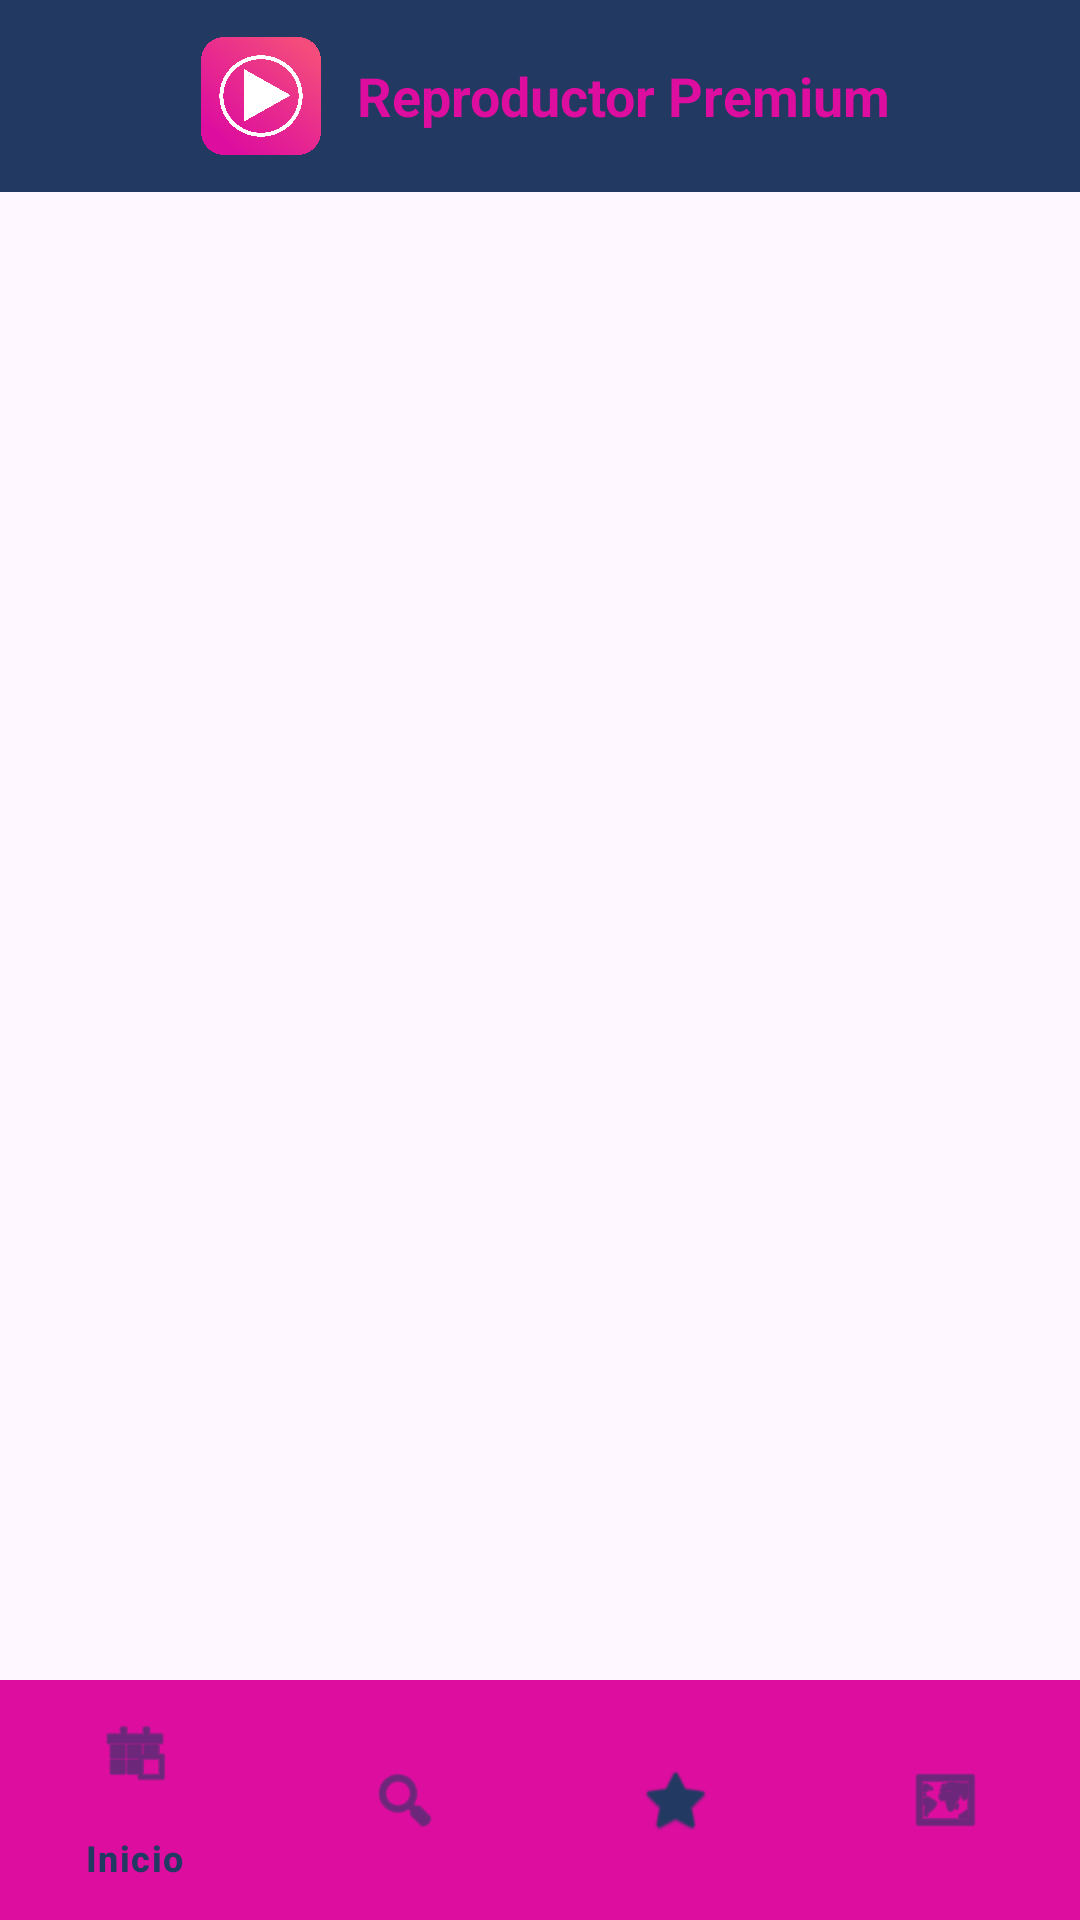

Here is an Android app screen rendered from its layout file. Give the layout XML and the strings, colors and styles it references.
<!-- AndroidManifest.xml: application theme Theme.Actividad2 -->
<!-- res/layout/activity_main.xml -->
<?xml version="1.0" encoding="utf-8"?>
<androidx.drawerlayout.widget.DrawerLayout
    xmlns:android="http://schemas.android.com/apk/res/android"
    xmlns:app="http://schemas.android.com/apk/res-auto"
    xmlns:tools="http://schemas.android.com/tools"
    android:id="@+id/drawer_layout"
    android:layout_width="match_parent"
    android:layout_height="match_parent"
    android:fitsSystemWindows="true"
    tools:context=".ui.main.MainActivity">

    <LinearLayout
        android:id="@+id/main_content"
        android:layout_width="match_parent"
        android:layout_height="match_parent"
        android:orientation="vertical">

        <androidx.appcompat.widget.Toolbar
            android:id="@+id/toolbar"
            android:layout_width="match_parent"
            android:layout_height="?attr/actionBarSize"
            android:background="@color/Letra_NomApp">

            <LinearLayout
                android:layout_width="match_parent"
                android:layout_height="wrap_content"
                android:gravity="center"
                android:orientation="horizontal">

                <ImageView
                    android:layout_width="40dp"
                    android:layout_height="40dp"
                    android:src="@drawable/logoaplicativo" />

                <TextView
                    android:layout_width="wrap_content"
                    android:layout_height="wrap_content"
                    android:text="@string/Nombre_app"
                    android:textSize="18sp"
                    android:textColor="@color/Color_app"
                    android:textStyle="bold"
                    android:paddingStart="12dp"
                    android:paddingEnd="12dp" />
            </LinearLayout>
        </androidx.appcompat.widget.Toolbar>

        <FrameLayout
            android:id="@+id/fragment_container"
            android:layout_width="match_parent"
            android:layout_height="0dp"
            android:layout_weight="1" />

        <com.google.android.material.bottomnavigation.BottomNavigationView
            android:id="@+id/bottom_nav"
            android:layout_width="match_parent"
            android:layout_height="wrap_content"
            android:background="@color/Color_app"
            app:menu="@menu/bottom_nav_menu"
            app:itemTextColor="@color/Letra_NomApp"
            app:itemIconTint="@color/Letra_NomApp" />

    </LinearLayout>

    <com.google.android.material.navigation.NavigationView
        android:id="@+id/nav_view"
        android:layout_width="wrap_content"
        android:layout_height="match_parent"
        android:layout_gravity="start"
        android:background="@color/Color_app"
        android:fitsSystemWindows="true"
        app:headerLayout="@layout/nav_header"
        app:menu="@menu/menu_drawer" />

</androidx.drawerlayout.widget.DrawerLayout>
<!-- res/layout/nav_header.xml (included above) -->
<?xml version="1.0" encoding="utf-8"?>
<LinearLayout xmlns:android="http://schemas.android.com/apk/res/android"
    android:layout_width="match_parent"
    android:layout_height="wrap_content"
    android:background="@color/Letra_NomApp"
    android:paddingStart="25dp"
    android:paddingEnd="25dp"
    android:paddingBottom="25dp"
    android:paddingTop="60dp"
    android:gravity="center"
    android:orientation="horizontal">

    <ImageView
        android:layout_width="80dp"
        android:layout_height="80dp"
        android:src="@drawable/logoaplicativo" />

    <TextView
        android:layout_width="wrap_content"
        android:layout_height="wrap_content"
        android:text="@string/Nombre_app"
        android:textSize="20sp"
        android:textColor="@color/Color_app"
        android:textStyle="bold"
        android:paddingStart="15dp"
        android:paddingEnd="15dp" />

</LinearLayout>
<!-- resources referenced by this layout -->
<resources>
  <color name="Color_app">#DD0D9F</color>
  <color name="Letra_NomApp">#223962</color>
  <!-- drawable logoaplicativo: png bitmap (drawable, 608594 bytes) -->
  <string name="Nombre_app">Reproductor Premium</string>
  <style name="Theme.Actividad2" parent="Base.Theme.Actividad2">
          <item name="colorPrimary">@color/Letra_NomApp</item>
  </style>
  <style name="Base.Theme.Actividad2" parent="Theme.Material3.DayNight.NoActionBar">
          
          
      </style>
</resources>
